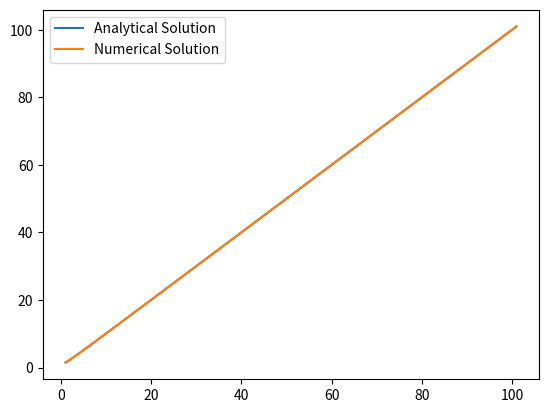

Write Python code to recreate this figure.
import matplotlib.pyplot as plt

# 関数f(x,y)の定義
def f(x, y):
    return 2 + x - (2 + 1 / x) * y + 1 / x * y ** 2

# 解析解
def y_analytical(x):
    return 1 / (x + 1) + x

# 初期条件
x0 = 1
Y0 = 3 / 2

# 定数
h = 0.1
N = 1000 + 1

# 解となる配列
Y = [0 for _ in range(N)]
x = [i * h + x0 for i in range(N)]
Y[0] = Y0

# 予測子修正子法
inf = 2e9
threshold = 1e-10
for i in range(N - 1):
    pre_Y = Y[i] + h * f(x[i], Y[i])
    Y[i + 1] = pre_Y
    while abs(pre_Y - Y[i + 1]) > threshold:
        Y[i + 1] = Y[i] + h / 2 * (f(x[i], Y[i]) + f(x[i + 1], pre_Y))
        pre_Y = Y[i + 1]

# 解析解
y = [y_analytical(i * h + x0) for i in range(N)]

# 誤差の吟味
error = Y[N - 1] - y[N - 1]
# 誤差と誤差をhで割ったもの(絶対値が1に近いことが予想される)を出力
print(error, error / h)

# グラフの表示
plt.plot(x, y, label="Analytical Solution")
plt.plot(x, Y, label="Numerical Solution")
plt.legend()
plt.show()
